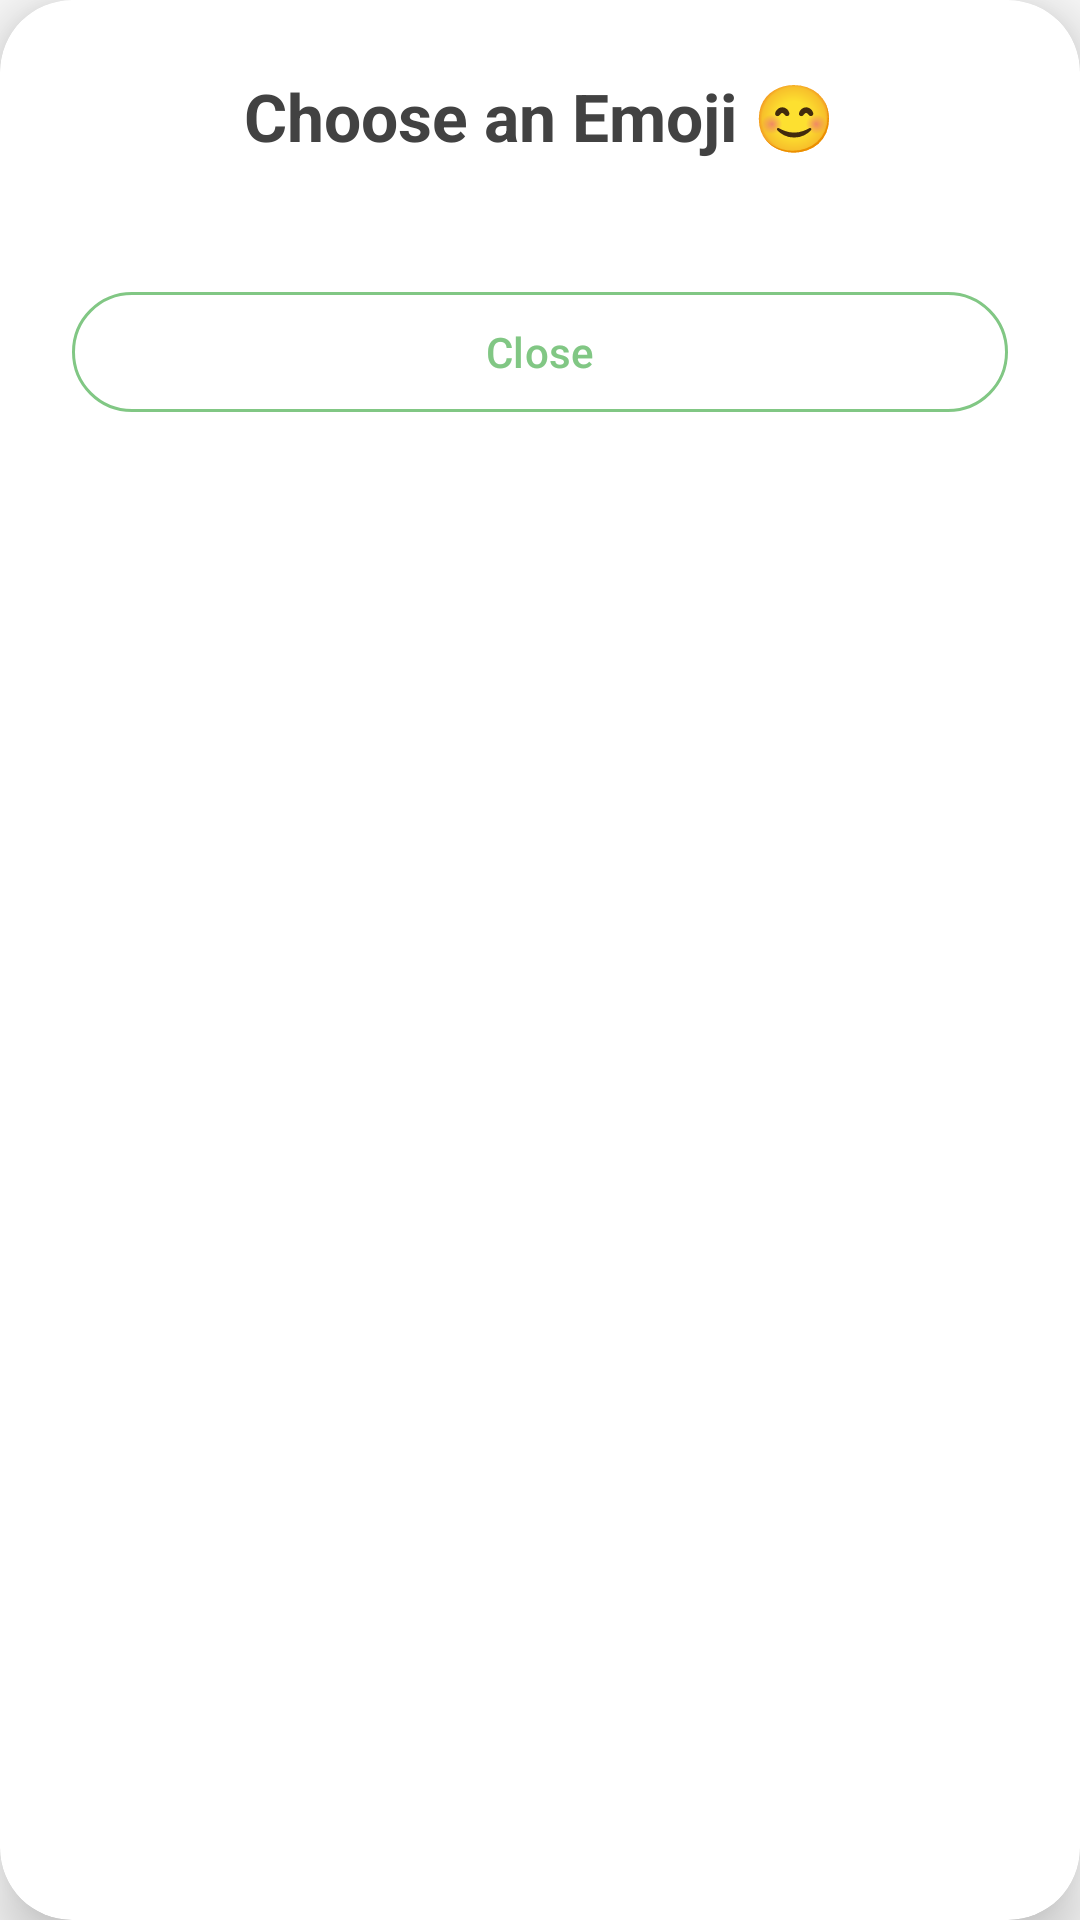

Write the Android layout XML for this screen, with the resource values it uses.
<!-- AndroidManifest.xml: application theme Theme.MindFlow -->
<!-- res/layout/dialog_emoji_picker.xml -->
<?xml version="1.0" encoding="utf-8"?>
<androidx.cardview.widget.CardView xmlns:android="http://schemas.android.com/apk/res/android"
    xmlns:app="http://schemas.android.com/apk/res-auto"
    android:layout_width="match_parent"
    android:layout_height="wrap_content"
    app:cardCornerRadius="24dp"
    app:cardElevation="12dp"
    app:cardBackgroundColor="@color/surface">

    <LinearLayout
        android:layout_width="match_parent"
        android:layout_height="wrap_content"
        android:orientation="vertical"
        android:padding="24dp">

        <TextView
            android:layout_width="wrap_content"
            android:layout_height="wrap_content"
            android:text="Choose an Emoji 😊"
            android:textSize="22sp"
            android:textStyle="bold"
            android:textColor="@color/text_primary"
            android:layout_marginBottom="20dp"
            android:layout_gravity="center_horizontal" />

        <androidx.recyclerview.widget.RecyclerView
            android:id="@+id/rv_emojis"
            android:layout_width="match_parent"
            android:layout_height="wrap_content"
            android:layout_marginBottom="20dp" />

        <com.google.android.material.button.MaterialButton
            android:id="@+id/btn_close"
            android:layout_width="match_parent"
            android:layout_height="wrap_content"
            android:text="Close"
            style="@style/Widget.Material3.Button.OutlinedButton"
            app:strokeColor="@color/primary"
            android:textColor="@color/primary" />

    </LinearLayout>

</androidx.cardview.widget.CardView>
<!-- resources referenced by this layout -->
<resources>
  <color name="primary">#81C784</color>
  <color name="surface">#FFFFFF</color>
  <color name="text_primary">#424242</color>
  <style name="Theme.MindFlow" parent="Base.Theme.MindFlow" />
  <style name="Base.Theme.MindFlow" parent="Theme.Material3.DayNight.NoActionBar">
          <item name="colorPrimary">@color/primary</item>
          <item name="colorPrimaryVariant">@color/primary_variant</item>
          <item name="colorSecondary">@color/secondary</item>
          <item name="colorSecondaryVariant">@color/secondary_variant</item>
          <item name="android:colorBackground">@color/background</item>
          <item name="colorSurface">@color/surface</item>
          <item name="colorError">@color/error</item>
          <item name="colorOnPrimary">@color/white</item>
          <item name="colorOnSecondary">@color/text_primary</item>
          <item name="colorOnBackground">@color/text_primary</item>
          <item name="colorOnSurface">@color/text_primary</item>
          <item name="colorOnError">@color/white</item>
      </style>
  <color name="primary_variant">#66BB6A</color>
  <color name="secondary">#90CAF9</color>
  <color name="secondary_variant">#64B5F6</color>
  <color name="background">#FAFAFA</color>
  <color name="error">#E57373</color>
  <color name="white">#FFFFFFFF</color>
</resources>
